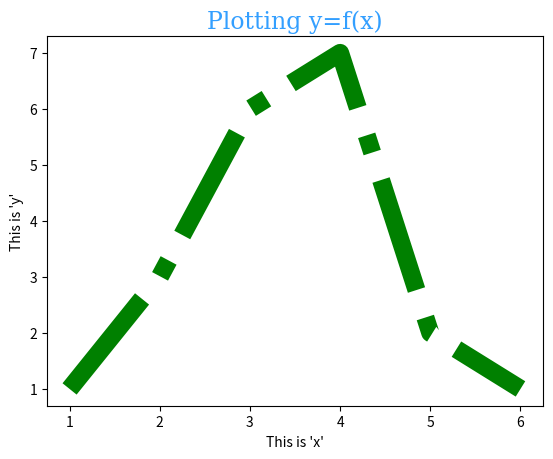

Source code (Python):
import matplotlib.pyplot as plt
import numpy as np

x = np.array([1, 2, 3, 4, 5, 6])
y = np.array([1, 3, 6, 7, 2, 1])

custom_font = {'family': 'serif', 'color': '#339FFF', 'size': 17}

plt.xlabel("This is 'x'")
plt.ylabel("This is 'y'")
plt.title('Plotting y=f(x)', fontdict=custom_font)

# markers - we can emphasize the data points
# plt.plot(x, y, marker='o', ms=13, mec='red', mfc='yellow')
plt.plot(x, y, ls='dashdot', color='green', linewidth=13)
plt.show()